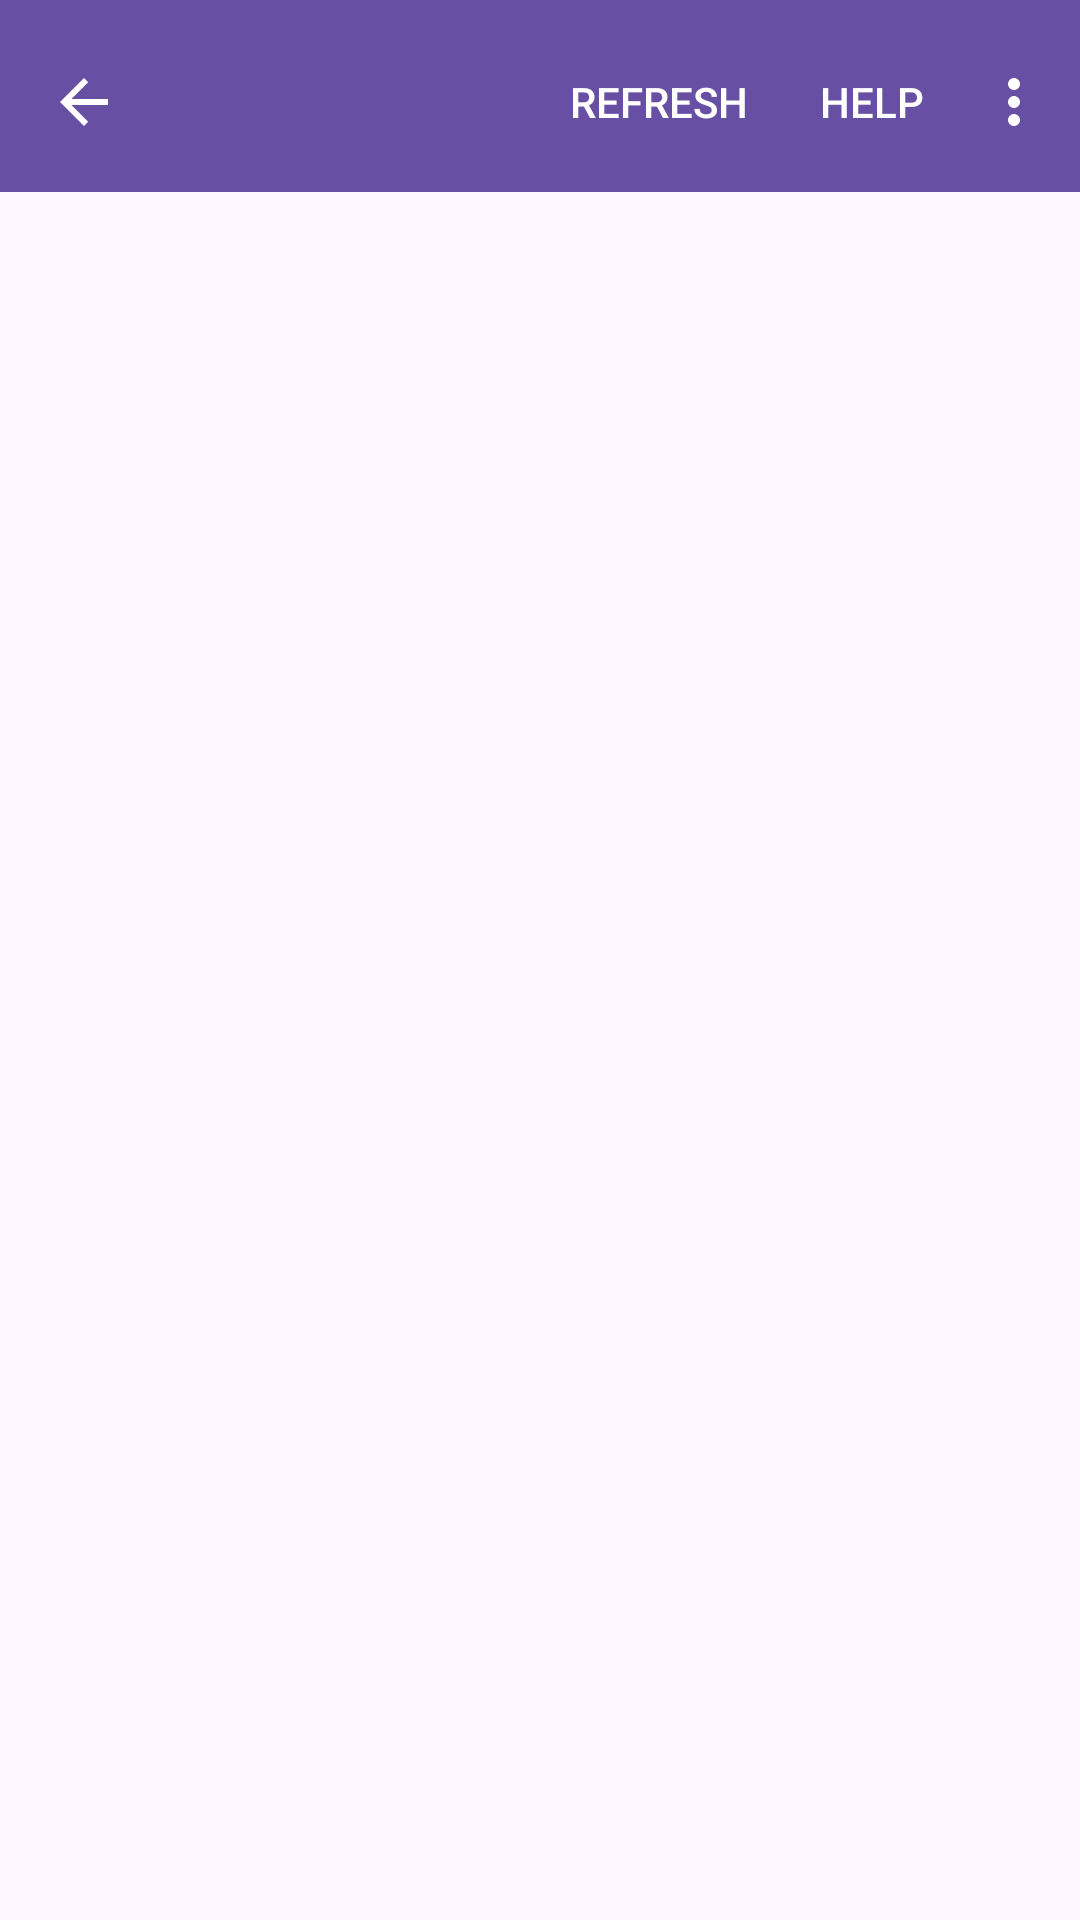

Layout XML and referenced resources for this Android screen:
<!-- AndroidManifest.xml: application theme Theme.Material3.Light.NoActionBar -->
<!-- res/layout/toolbar_test.xml -->
<?xml version="1.0" encoding="utf-8"?>
<androidx.constraintlayout.widget.ConstraintLayout xmlns:android="http://schemas.android.com/apk/res/android"
    xmlns:app="http://schemas.android.com/apk/res-auto"
    xmlns:tools="http://schemas.android.com/tools"
    android:id="@+id/main_layout"
    android:layout_width="match_parent"
    android:layout_height="match_parent"
    tools:context=".MainActivity">

    <com.google.android.material.appbar.AppBarLayout
        android:layout_width="match_parent"
        android:layout_height="wrap_content"
        android:id="@+id/top_nav"
        app:layout_constraintTop_toTopOf="parent"
        android:theme="@style/AppTheme.AppBarOverlay">

        <com.google.android.material.appbar.MaterialToolbar
            android:id="@+id/top_app_toolbar"
            android:layout_width="match_parent"
            android:layout_height="?attr/actionBarSize"
            android:gravity="center_vertical"
            app:navigationIcon="?attr/homeAsUpIndicator"
            app:titleTextAppearance="@style/TextAppearance.Widget.AppCompat.Toolbar.Title"
            android:paddingTop="6dp"
            app:menu="@menu/basic_menu"
            app:titleCentered="false"
            app:popupTheme="@style/AppTheme.PopupOverlay"
            style="@style/Widget.MaterialComponents.Toolbar.Primary"/>

    </com.google.android.material.appbar.AppBarLayout>
</androidx.constraintlayout.widget.ConstraintLayout>
<!-- resources referenced by this layout -->
<resources>
  <style name="AppTheme.AppBarOverlay" parent="ThemeOverlay.AppCompat.Dark.ActionBar" />
  <style name="AppTheme.PopupOverlay" parent="ThemeOverlay.AppCompat.Light" />
</resources>
